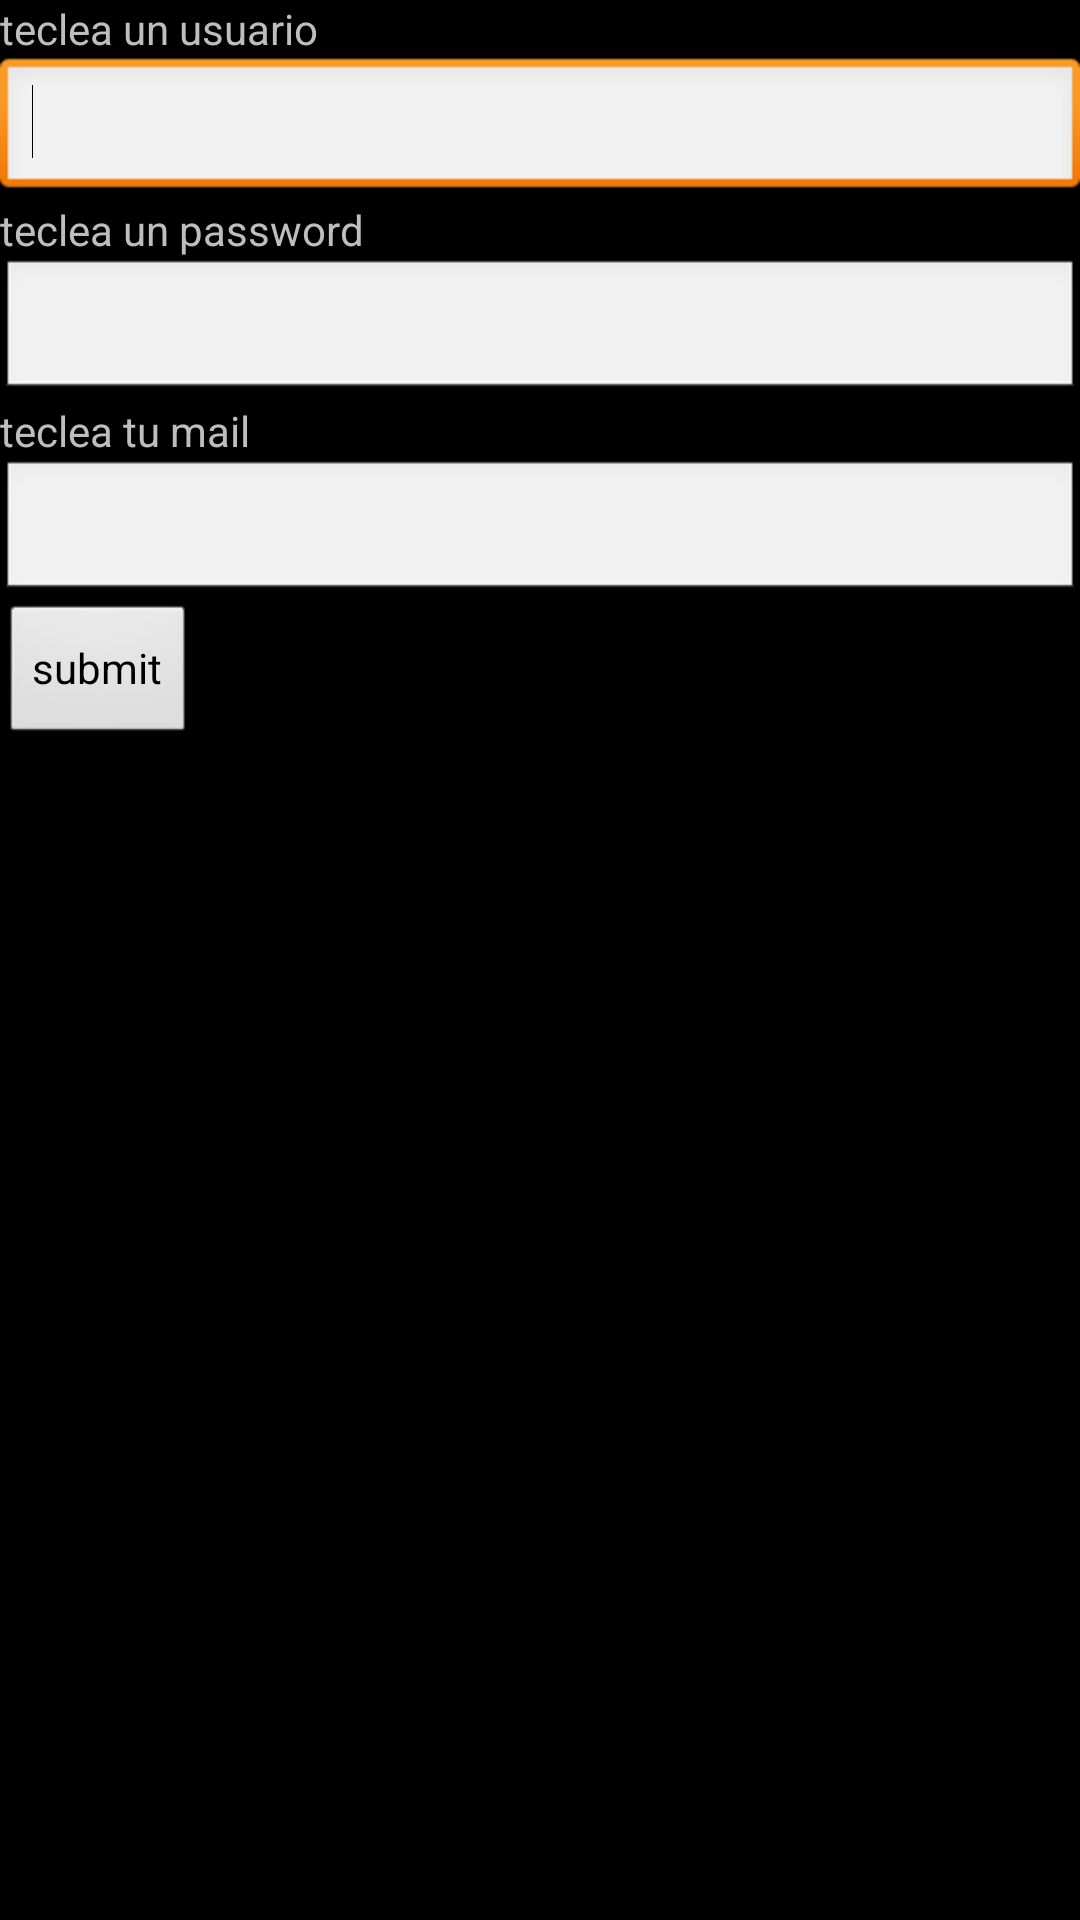

Reconstruct the res/layout file that produces this screen, plus the resources it refers to.
<!-- AndroidManifest.xml: application theme AppTheme -->
<!-- res/layout/sign_up.xml -->
<?xml version="1.0" encoding="utf-8"?>
<LinearLayout xmlns:android="http://schemas.android.com/apk/res/android"
    android:layout_width="match_parent"
    android:layout_height="match_parent"
    android:orientation="vertical" >

    <TextView
        android:id="@+id/usuario"
        android:layout_width="wrap_content"
        android:layout_height="wrap_content"
        android:text="teclea un usuario" />

    <EditText
        android:id="@+id/usuario_texto_sign_up"
        android:layout_width="match_parent"
        android:layout_height="wrap_content"
        android:ems="10"
        android:inputType="textPersonName" >

        <requestFocus />
    </EditText>

    <TextView
        android:id="@+id/password"
        android:layout_width="wrap_content"
        android:layout_height="wrap_content"
        android:text="teclea un password" />
 	<EditText
        android:id="@+id/pasword_texto_sign_up"
        android:layout_width="match_parent"
        android:layout_height="wrap_content"
        android:ems="10"
        android:inputType="textPassword" />
   

    <TextView
        android:id="@+id/mail_sign_up"
        android:layout_width="wrap_content"
        android:layout_height="wrap_content"
        android:text="teclea tu mail" />

    <EditText
        android:id="@+id/mail_sign_up_text"
        android:layout_width="match_parent"
        android:layout_height="wrap_content"
        android:ems="10"
        android:inputType="textPersonName" />

    <Button
        android:id="@+id/submit_sign_up"
        android:layout_width="wrap_content"
        android:layout_height="wrap_content"
        android:text="submit" />

</LinearLayout>
<!-- resources referenced by this layout -->
<resources>
  <style name="AppTheme" parent="android:Theme.Black.NoTitleBar.Fullscreen">
          
          <item name="android:windowNoTitle">true</item>
      </style>
</resources>
